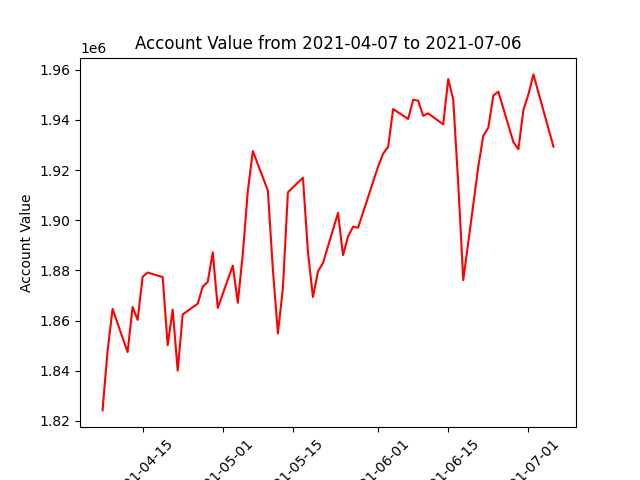

The file beside this chart, header and first rows:
datadate, account_value
20210407, 1824170
20210408, 1847791
20210409, 1864643
20210412, 1847429
20210413, 1865408
20210414, 1860267
20210415, 1877466
20210416, 1879122
20210419, 1877346
20210420, 1850181
20210421, 1864319
20210422, 1840013
20210423, 1862438
20210426, 1866731
20210427, 1873509
20210428, 1875426
20210429, 1887183
20210430, 1865010
20210503, 1881903
20210504, 1867103
20210505, 1886673
20210506, 1911706
20210507, 1927565
20210510, 1911781
20210511, 1880235
20210512, 1854891
20210513, 1872978
20210514, 1911138
20210517, 1916939
20210518, 1887208
20210519, 1869383
20210520, 1879595
20210521, 1882930
20210524, 1902913
20210525, 1886065
20210526, 1893512
20210527, 1897409
20210528, 1896995
20210601, 1921389
20210602, 1926538
20210603, 1929241
20210604, 1944339
20210607, 1940365
20210608, 1948083
20210609, 1947632
20210610, 1941655
20210611, 1942585
20210614, 1938216
20210615, 1956312
20210616, 1948061
20210617, 1914393
20210618, 1876109
20210621, 1921413
20210622, 1933662
20210623, 1936875
20210624, 1949746
20210625, 1951263
20210628, 1931154
20210629, 1928286
20210630, 1943874
... 3 more rows
